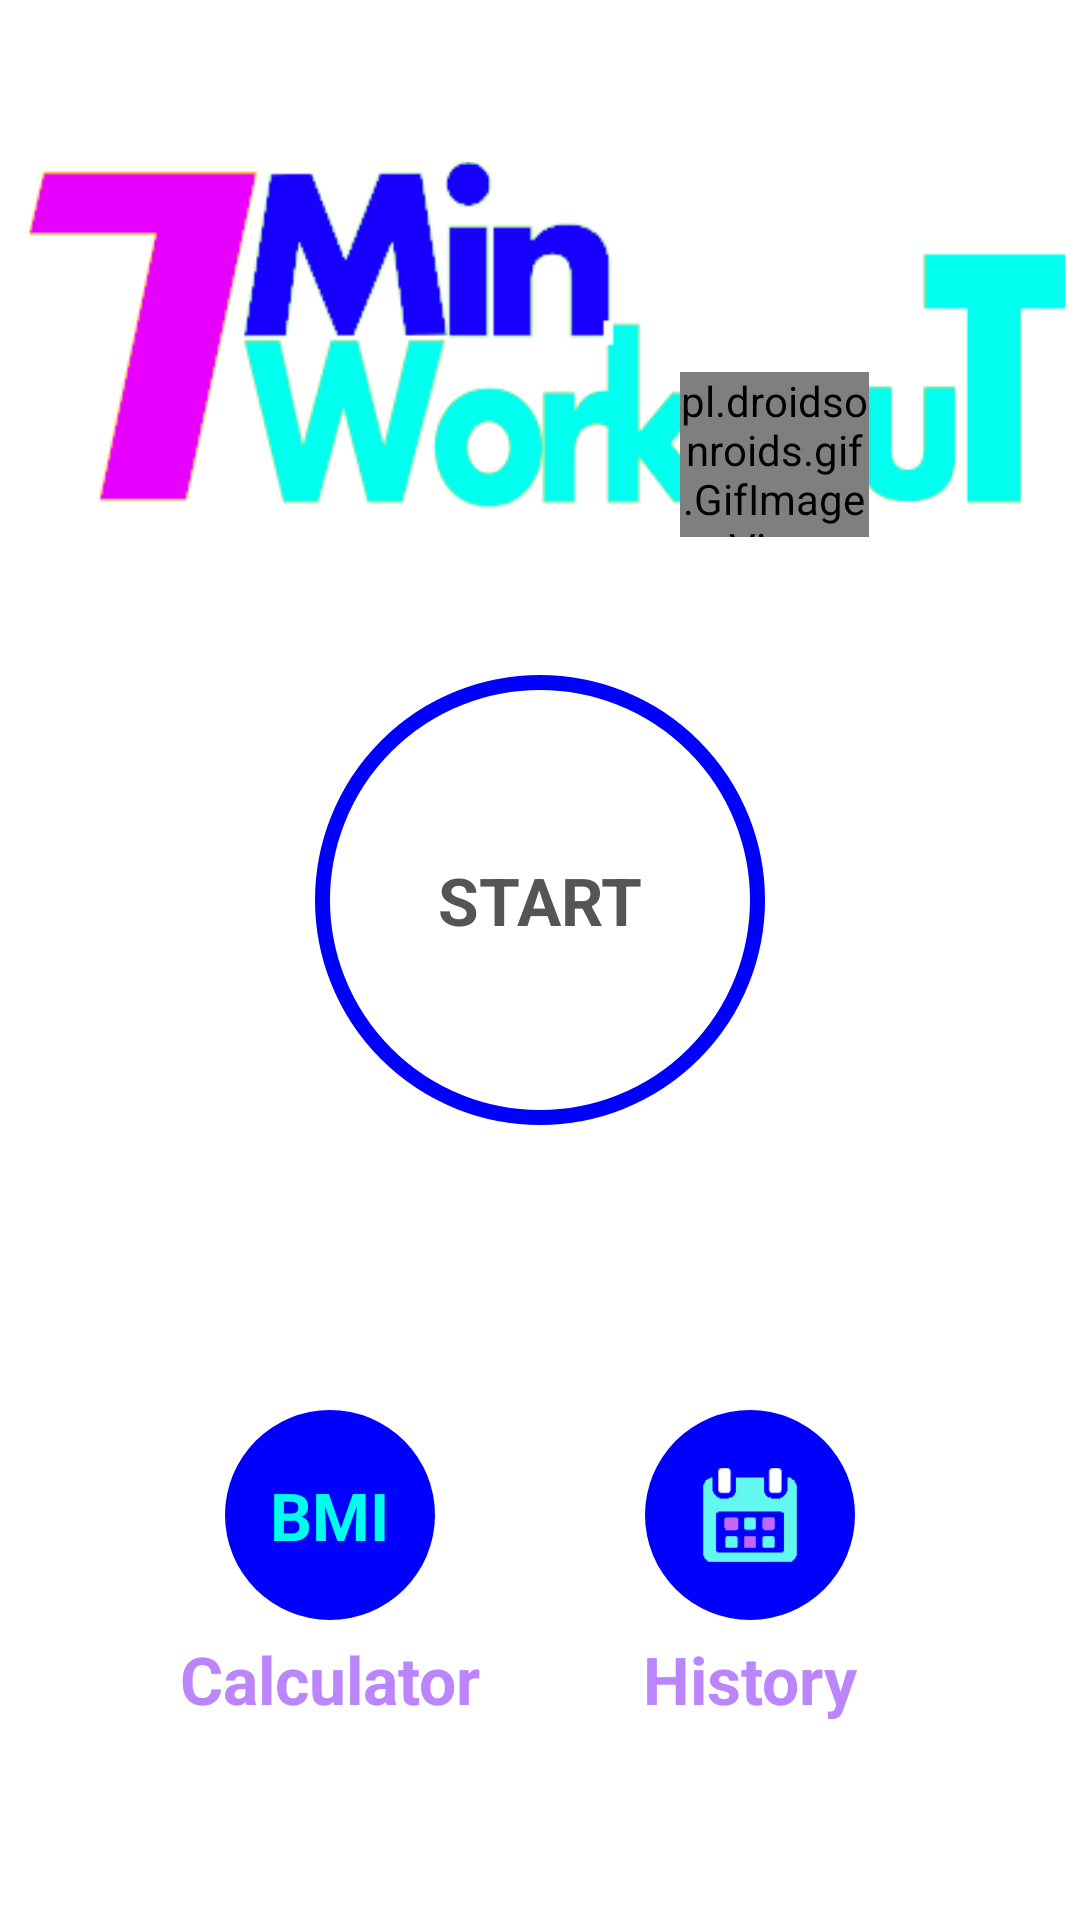

Write the Android layout XML for this screen, with the resource values it uses.
<!-- AndroidManifest.xml: activity theme Theme.MaterialComponents.DayNight.NoActionBar -->
<!-- res/layout/activity_main.xml -->
<?xml version="1.0" encoding="utf-8"?>
<androidx.constraintlayout.widget.ConstraintLayout
    xmlns:android="http://schemas.android.com/apk/res/android"
    xmlns:app="http://schemas.android.com/apk/res-auto"
    xmlns:tools="http://schemas.android.com/tools"
    android:layout_width="match_parent"
    android:layout_height="match_parent"
    android:padding="@dimen/main_screen_main_layout_padding"
    tools:context=".MainActivity"
    >

    <ImageView
        android:id="@+id/myImageView"
        app:layout_constraintTop_toTopOf="parent"
        app:layout_constraintBottom_toTopOf="@+id/flStart"
        android:layout_width="match_parent"
        android:layout_height="@dimen/main_title_image_height_layout"
        android:contentDescription="@string/main_title_image"
        android:src="@drawable/img_main_page2"
        >

    </ImageView>
    
    <pl.droidsonroids.gif.GifImageView
        android:id="@+id/viewGif"
        android:layout_width="63dp"
        android:layout_height="55dp"
        android:src="@drawable/clockjoypixels"
        app:layout_constraintBottom_toBottomOf="@+id/myImageView"
        app:layout_constraintEnd_toEndOf="@+id/myImageView"
        app:layout_constraintHorizontal_bias="0.772"
        app:layout_constraintStart_toStartOf="@+id/myImageView"
        app:layout_constraintTop_toTopOf="@+id/myImageView"
        app:layout_constraintVertical_bias="0.721">

    </pl.droidsonroids.gif.GifImageView>

    <FrameLayout
        android:id="@+id/flStart"
        app:layout_constraintTop_toBottomOf="@id/myImageView"
        app:layout_constraintStart_toStartOf="parent"
        app:layout_constraintEnd_toEndOf="parent"
        android:layout_width="@dimen/frame_layout_width"
        android:layout_height="@dimen/frame_layout_height"
        android:background="@drawable/item_color_accent_border_ripple_background"
        >

        <TextView
            android:layout_width="wrap_content"
            android:layout_height="wrap_content"
            android:text="@string/start"
            android:layout_gravity="center"
            android:textColor="@color/grey"
            android:textSize="@dimen/main_button_text_size"
            android:textStyle="bold"
            >
        </TextView>

    </FrameLayout>

    <FrameLayout
        android:id="@+id/flBMI"
        app:layout_constraintTop_toBottomOf="@id/flStart"
        app:layout_constraintStart_toStartOf="parent"
        app:layout_constraintEnd_toStartOf="@id/flHistory"
        app:layout_constraintBottom_toBottomOf="parent"
        android:layout_width="@dimen/frameBMI_layout_width"
        android:layout_height="@dimen/frameBMI_layout_height"
        android:background="@drawable/item_circular_color_accent_background"
        >

        <TextView
            android:layout_width="wrap_content"
            android:layout_height="wrap_content"
            android:text="@string/bmi"
            android:layout_gravity="center"
            android:textColor="@color/cyan"
            android:textSize="@dimen/main_button_text_size"
            android:textStyle="bold"
            >
        </TextView>

    </FrameLayout>

    <TextView
        android:layout_width="wrap_content"
        android:layout_height="wrap_content"
        android:layout_marginTop="5dp"
        android:text="@string/calculator"
        android:textColor="@color/purple_200"
        android:textSize="@dimen/main_button_text_size"
        android:textStyle="bold"
        app:layout_constraintEnd_toEndOf="@id/flBMI"
        app:layout_constraintStart_toStartOf="@id/flBMI"
        app:layout_constraintTop_toBottomOf="@id/flBMI"
        >

    </TextView>

    <FrameLayout
        android:id="@+id/flHistory"
        app:layout_constraintTop_toBottomOf="@id/flStart"
        app:layout_constraintStart_toEndOf="@id/flBMI"
        app:layout_constraintEnd_toEndOf="parent"
        app:layout_constraintBottom_toBottomOf="parent"
        android:layout_width="@dimen/frameBMI_layout_width"
        android:layout_height="@dimen/frameBMI_layout_height"
        android:background="@drawable/item_circular_color_accent_background"
        >

        <ImageView
            android:layout_width="50dp"
            android:layout_height="50dp"
            android:src="@drawable/ic_calendar"
            android:layout_gravity="center"
            >
        </ImageView>

    </FrameLayout>

    <TextView
        android:layout_width="wrap_content"
        android:layout_height="wrap_content"
        android:layout_marginTop="5dp"
        android:text="@string/history"
        android:textColor="@color/purple_200"
        android:textSize="@dimen/main_button_text_size"
        android:textStyle="bold"
        app:layout_constraintEnd_toEndOf="@id/flHistory"
        app:layout_constraintStart_toStartOf="@id/flHistory"
        app:layout_constraintTop_toBottomOf="@id/flHistory"
        >

    </TextView>

</androidx.constraintlayout.widget.ConstraintLayout>
<!-- resources referenced by this layout -->
<resources>
  <color name="cyan">#00FEED</color>
  <color name="grey">#555555</color>
  <color name="purple_200">#FFBB86FC</color>
  <dimen name="frameBMI_layout_height">70dp</dimen>
  
      //textview main text size
  <dimen name="frameBMI_layout_width">70dp</dimen>
  <dimen name="frame_layout_height">150dp</dimen>
  
      //frame BMI
  <dimen name="frame_layout_width">150dp</dimen>
  <dimen name="main_button_text_size">22sp</dimen>
  
      //textview secondary text view size
  <dimen name="main_screen_main_layout_padding">5dp</dimen>
      //imageview
  <dimen name="main_title_image_height_layout">220dp</dimen>
  
      //frame
  <!-- drawable clockjoypixels: gif bitmap (drawable-v24, 131413 bytes) -->
  <!-- drawable ic_calendar: png bitmap (drawable-v24, 16092 bytes) -->
  <!-- drawable img_main_page2: png bitmap (drawable-v24, 26524 bytes) -->
  <!-- drawable item_circular_color_accent_background (drawable) -->
  <?xml version="1.0" encoding="utf-8"?>
  <shape xmlns:android="http://schemas.android.com/apk/res/android"
      android:shape="oval">
  
      <solid android:color="@color/blue">
  
      </solid>
  
  
  </shape>
  <!-- drawable item_color_accent_border_ripple_background (drawable) -->
  <?xml version="1.0" encoding="utf-8"?>
  <ripple xmlns:android="http://schemas.android.com/apk/res/android"
      android:color="@color/lightGrey"
      >
      <item android:id="@android:id/mask"
          >
          <shape android:shape="oval"
              >
             <solid android:color="@color/white"
                 >
             </solid>
          </shape>
      </item>
      <item android:drawable="@drawable/item_circular_color_accent_border"
  
          >
      </item>
  </ripple>
  <string name="bmi">BMI</string>
  <string name="calculator">Calculator</string>
  <string name="history">History</string>
  <string name="main_title_image">Main Title Image</string>
  <string name="start">START</string>
  <color name="blue">#0000FF</color>
  <color name="lightGrey">#959595</color>
  <color name="white">#FFFFFFFF</color>
  <!-- drawable item_circular_color_accent_border (drawable) -->
  <?xml version="1.0" encoding="utf-8"?>
  <shape xmlns:android="http://schemas.android.com/apk/res/android"
      android:shape="oval"
      >
      <stroke android:color="@color/blue"
          android:width="5dp"
          >
      </stroke>
      <solid android:color="@color/white"
          >
      </solid>
  </shape>
</resources>
